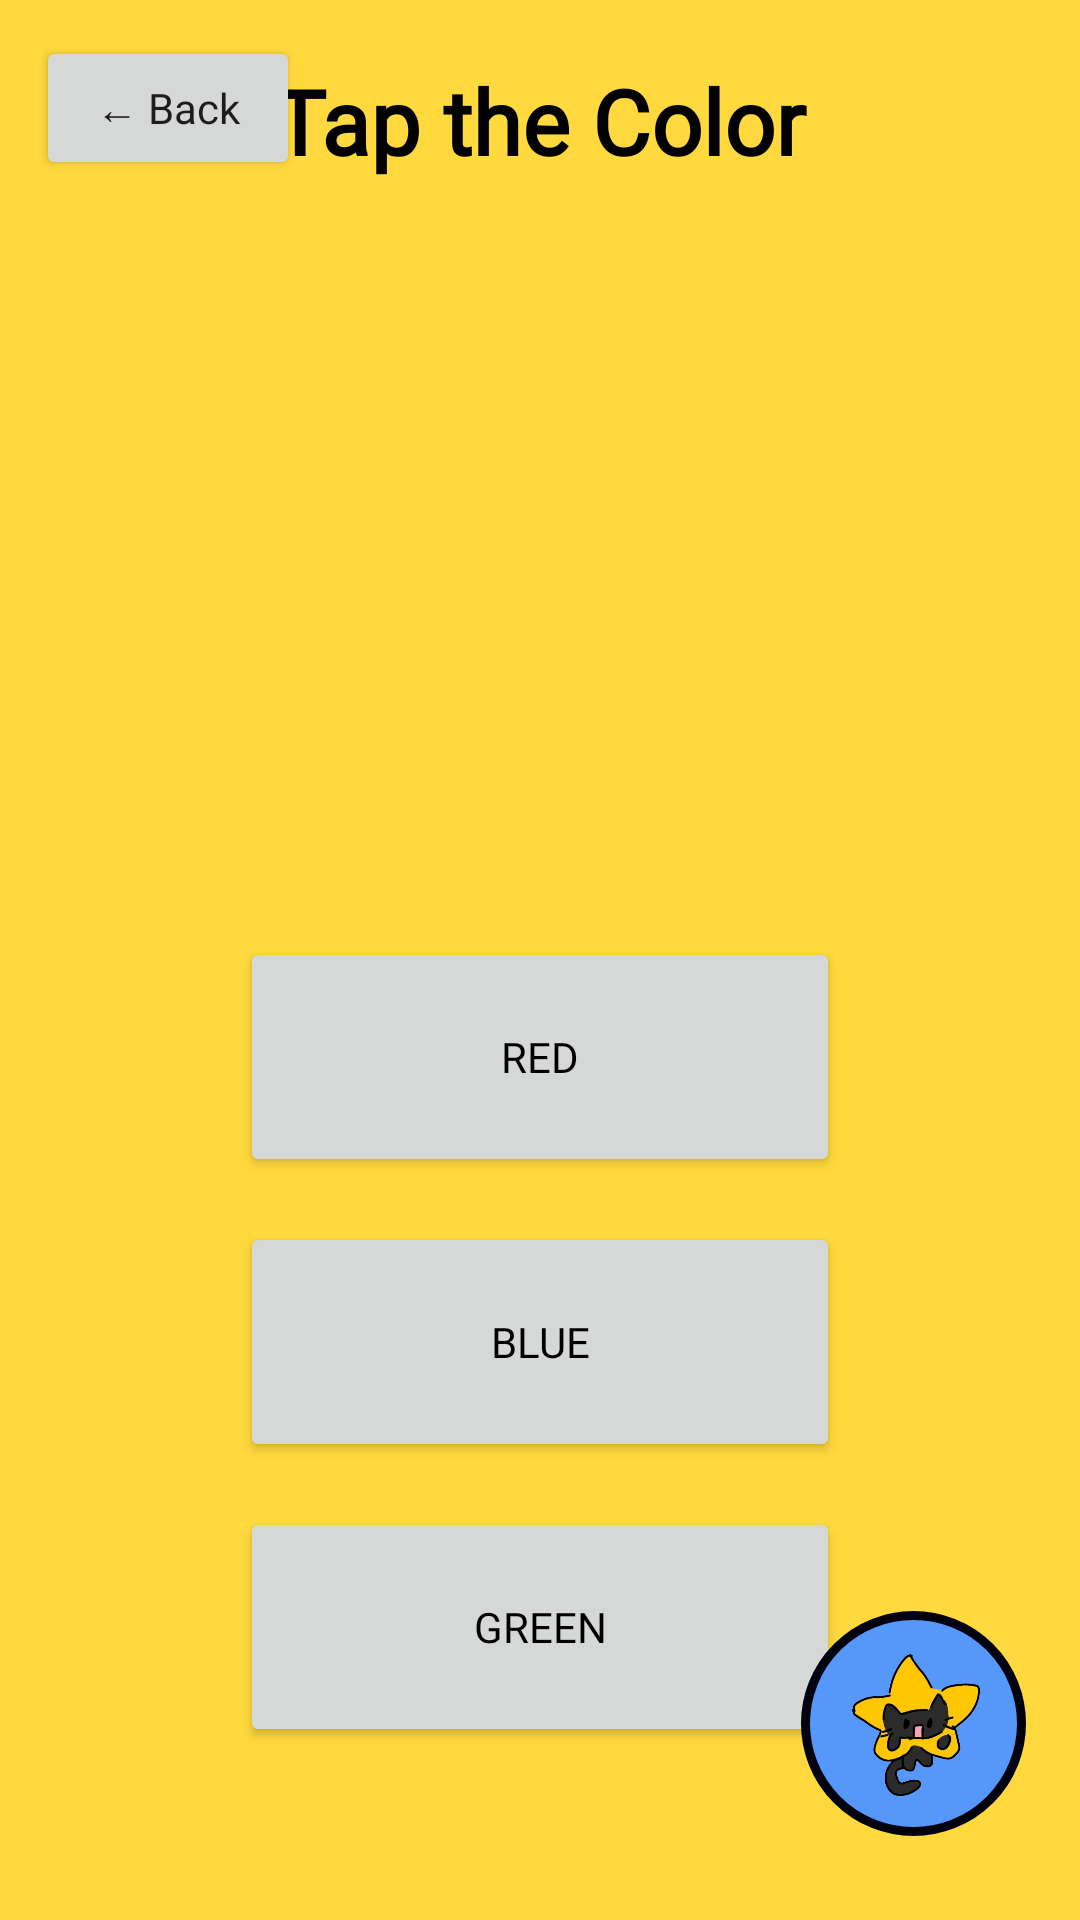

Write the Android layout XML for this screen, with the resource values it uses.
<!-- AndroidManifest.xml: application theme Theme.LittlePolaris -->
<!-- res/layout/activity_color_game.xml -->
<?xml version="1.0" encoding="utf-8"?>
<RelativeLayout
    xmlns:android="http://schemas.android.com/apk/res/android"
    android:layout_width="match_parent"
    android:layout_height="match_parent"
    android:background="#FFD93D">

    

    <Button
        android:id="@+id/btnBack"
        android:layout_width="wrap_content"
        android:layout_height="wrap_content"
        android:text="← Back"
        android:textAllCaps="false"
        android:layout_marginStart="12dp"
        android:layout_marginTop="12dp"
        android:fontFamily="@font/momina"/>

    

    <LinearLayout
        android:layout_width="match_parent"
        android:layout_height="match_parent"
        android:layout_centerInParent="true"
        android:gravity="center"
        android:orientation="vertical"
        android:padding="20dp">

        <TextView
            android:id="@+id/txtQuestion"
            android:layout_width="wrap_content"
            android:layout_height="wrap_content"
            android:text="Tap the Color"
            android:textSize="30sp"
            android:textStyle="bold"
            android:textColor="#000000"
            android:layout_marginBottom="20dp"
            android:fontFamily="@font/momina"/>

        <ImageView
            android:id="@+id/imgColor"
            android:layout_width="220dp"
            android:layout_height="217dp"
            android:scaleType="fitCenter" />

        <Button
            android:id="@+id/btn1"
            android:layout_width="200dp"
            android:layout_height="80dp"
            android:text="RED"
            android:layout_marginTop="15dp"
            android:textColor="#000000"
            android:fontFamily="@font/momina"/>

        <Button
            android:id="@+id/btn2"
            android:layout_width="200dp"
            android:layout_height="80dp"
            android:text="BLUE"
            android:layout_marginTop="15dp"
            android:textColor="#000000"
            android:fontFamily="@font/momina"/>

        <Button
            android:id="@+id/btn3"
            android:layout_width="200dp"
            android:layout_height="80dp"
            android:layout_marginTop="15dp"
            android:text="GREEN"
            android:textColor="#000000"
            android:fontFamily="@font/momina"/>

        <Button
            android:id="@+id/btnNext"
            android:layout_width="200dp"
            android:layout_height="wrap_content"
            android:text="Next Question"
            android:layout_marginTop="30dp"
            android:fontFamily="@font/momina"/>

    </LinearLayout>

    

    <ImageButton
        android:id="@+id/btnAI"
        android:layout_width="75dp"
        android:layout_height="75dp"
        android:layout_alignParentBottom="true"
        android:layout_alignParentEnd="true"
        android:layout_marginEnd="18dp"
        android:layout_marginBottom="28dp"
        android:background="@drawable/ai_circle"
        android:padding="12dp"
        android:scaleType="centerInside"
        android:src="@drawable/ic_star"
        android:tint="#00000000"/>

</RelativeLayout>
<!-- resources referenced by this layout -->
<resources>
  <!-- drawable ai_circle (drawable) -->
  <?xml version="1.0" encoding="utf-8"?>
  <shape xmlns:android="http://schemas.android.com/apk/res/android">
  
      <solid android:color="#5598FA"/>
  
      <corners android:radius="100dp"/>
  
      <stroke
          android:width="3dp"
          android:color="#00000F"/>
  
  </shape>
  <!-- drawable ic_star: png bitmap (drawable, 150678 bytes) -->
  <style name="Theme.LittlePolaris" parent="Base.Theme.LittlePolaris" />
  <style name="Base.Theme.LittlePolaris" parent="Theme.Material3.DayNight.NoActionBar">
          
          
      </style>
</resources>
